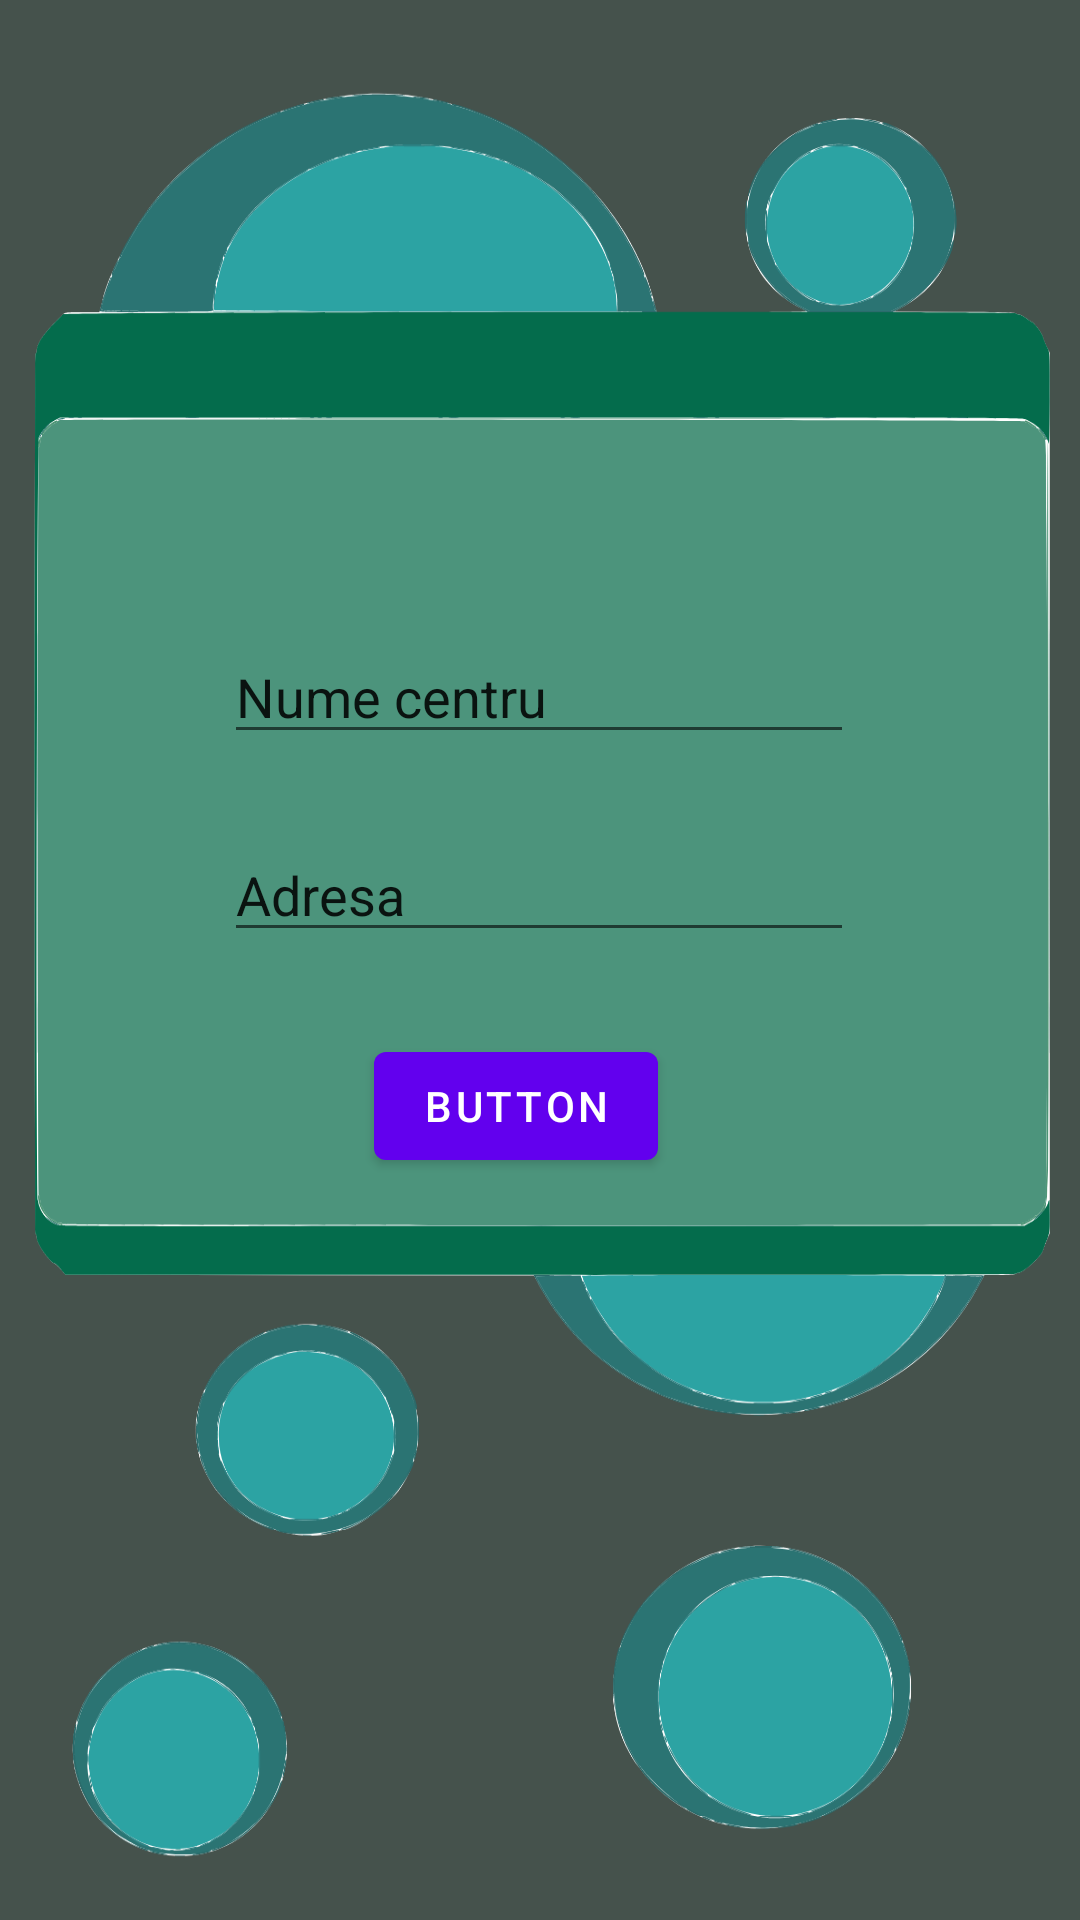

Android layout source for this screen:
<!-- AndroidManifest.xml: application theme Theme.MyApplication -->
<!-- res/layout/pop2.xml -->
<?xml version="1.0" encoding="utf-8"?>
<androidx.constraintlayout.widget.ConstraintLayout xmlns:android="http://schemas.android.com/apk/res/android"
    xmlns:app="http://schemas.android.com/apk/res-auto"
    xmlns:tools="http://schemas.android.com/tools"
    android:id="@+id/txtCenterName1"
    android:layout_width="match_parent"
    android:layout_height="match_parent"
    android:background="@drawable/ic_bg_map">

    <Button
        android:id="@+id/addCenterBtn"
        android:layout_width="wrap_content"
        android:layout_height="wrap_content"
        android:text="Button"
        app:layout_constraintBottom_toBottomOf="parent"
        app:layout_constraintEnd_toEndOf="parent"
        app:layout_constraintHorizontal_bias="0.47"
        app:layout_constraintStart_toStartOf="parent"
        app:layout_constraintTop_toTopOf="parent"
        app:layout_constraintVertical_bias="0.582" />

    <EditText
        android:id="@+id/centerName"
        android:layout_width="wrap_content"
        android:layout_height="wrap_content"
        android:ems="10"
        android:inputType="textPersonName"
        android:text="Nume centru"
        app:layout_constraintBottom_toTopOf="@+id/addCenterBtn"
        app:layout_constraintEnd_toEndOf="parent"
        app:layout_constraintHorizontal_bias="0.497"
        app:layout_constraintStart_toStartOf="parent"
        app:layout_constraintTop_toTopOf="parent"
        app:layout_constraintVertical_bias="0.692" />

    <EditText
        android:id="@+id/adress"
        android:layout_width="wrap_content"
        android:layout_height="wrap_content"
        android:ems="10"
        android:inputType="textPersonName"
        android:text="Adresa"
        app:layout_constraintBottom_toBottomOf="parent"
        app:layout_constraintEnd_toEndOf="parent"
        app:layout_constraintHorizontal_bias="0.497"
        app:layout_constraintStart_toStartOf="parent"
        app:layout_constraintTop_toTopOf="parent"
        app:layout_constraintVertical_bias="0.461" />
</androidx.constraintlayout.widget.ConstraintLayout>
<!-- resources referenced by this layout -->
<resources>
  <!-- drawable ic_bg_map: vector/xml drawable (drawable, 39748 chars, omitted) -->
  <style name="Theme.MyApplication" parent="Theme.MaterialComponents.DayNight.DarkActionBar">
          
          <item name="colorPrimary">@color/purple_500</item>
          <item name="colorPrimaryVariant">@color/purple_700</item>
          <item name="colorOnPrimary">@color/white</item>
          
          <item name="colorSecondary">@color/teal_200</item>
          <item name="colorSecondaryVariant">@color/teal_700</item>
          <item name="colorOnSecondary">@color/black</item>
          
          <item name="android:statusBarColor" tools:targetApi="l">?attr/colorPrimaryVariant</item>
          
      </style>
  <!-- not gathered from this repository: default colours our renderer supplied (Android Studio template values) -->
  <color name="purple_500">#FF6200EE</color>
  <color name="purple_700">#FF3700B3</color>
  <color name="teal_200">#FF03DAC5</color>
  <color name="teal_700">#FF018786</color>
  <color name="black">#FF000000</color>
  <color name="white">#FFFFFFFF</color>
</resources>
